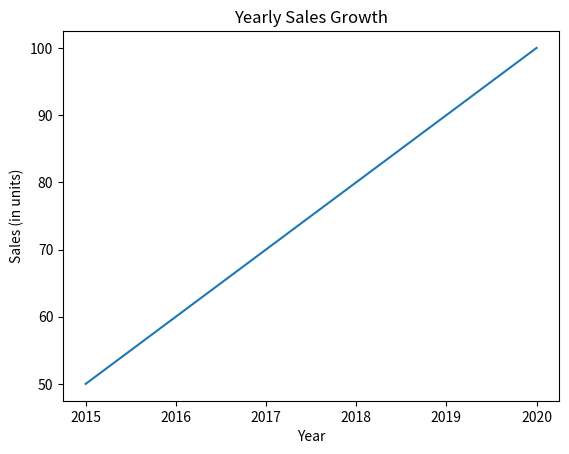

The matplotlib source for this figure:
import seaborn as sns
import matplotlib.pyplot as plt

# Sample data
data = {
    'Year': [2015, 2016, 2017, 2018, 2019, 2020],
    'Sales': [50, 60, 70, 80, 90, 100]
}

# Create a Seaborn line plot
sns.lineplot(x='Year', y='Sales', data=data)

# Add labels and title
plt.title('Yearly Sales Growth')
plt.xlabel('Year')
plt.ylabel('Sales (in units)')

# Show the plot
plt.show()
